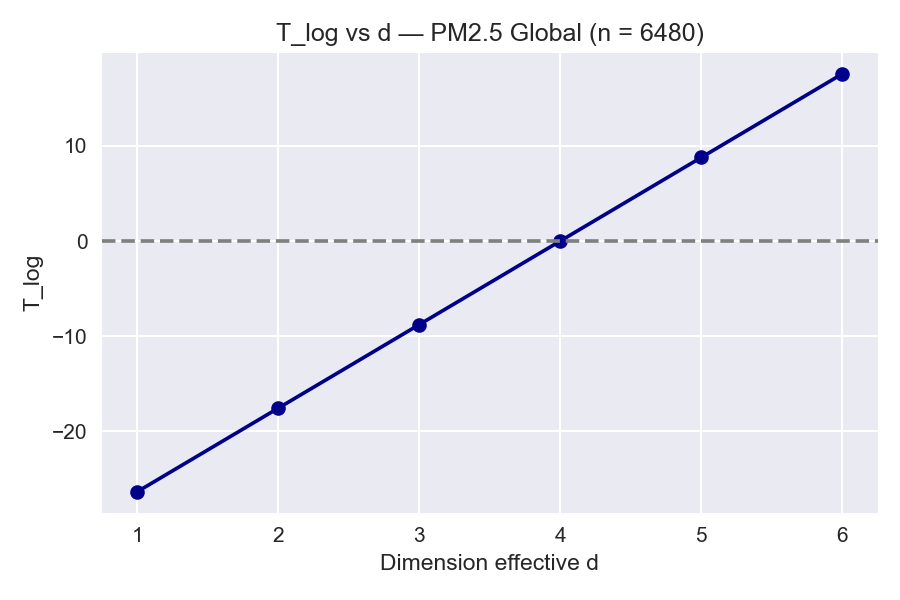

Values plotted in this chart, from the file beside it:
d, n, T_log, regime
1, 6480, -26.33, Divergence
2, 6480, -17.55, Divergence
3, 6480, -8.776, Divergence
4, 6480, 0.0, Équilibre
5, 6480, 8.776, Saturation
6, 6480, 17.55, Saturation
